Run: headless pygame with SDL's dummy video driver; simulated clock (each Clock.tick advances the game by its frame time, no real sleeping); random seed 0; keys injected as events and as key.get_pressed() state; mouse plan: one left click at the window centre at the start of phase 2, then a move to the lower-right quarter at the start of phase 3.
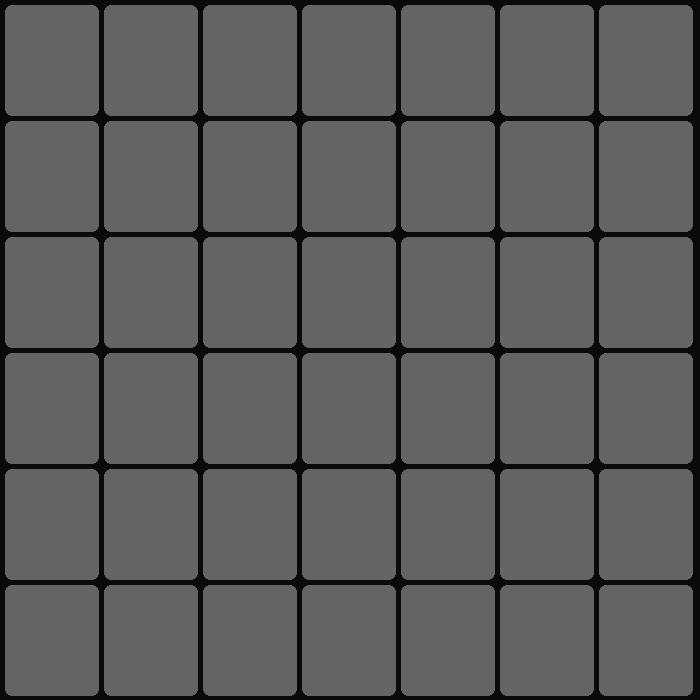
Frame 1 of 4 · flips 1–60 · no input
Frame 2 of 4 · flips 61–180 · clicked the window centre · tapped SPACE, RETURN · held RIGHT (→), D · screen unchanged from frame 1, image omitted
Frame 3 of 4 · flips 181–300 · moved the mouse to the lower-right quarter · held DOWN (↓), S · screen unchanged from frame 2, image omitted
Frame 4 of 4 · flips 301–420 · held LEFT (←), A, UP (↑), W · screen unchanged from frame 3, image omitted

The pygame program that drew these frames:

import pygame
from random import  choice#, choices  sample,
from threading import Thread
from time import sleep
from random import randint, choice

class Cellule():
    """
    Objet qui gere les cellules de la grille
    """
    def __init__(self, etat, i, j, grille):
        """
        i et j sont la position de la cellule dans la matrice
        x et y sont les coordonés dans l'ecran calculés en fonction de la position et largeur/longeur de la case
        """
        self.etat = etat # 0 1 2
        self.grille = grille
        self.game = self.grille.game
        self.i, self.j = i, j
        self.x = i * self.game.largeur + 5 + 5*i
        self.y = j * self.game.longeur + 5 + 5*j
        self.rect = pygame.Rect(self.x, self.y, self.game.largeur, self.game.longeur)

    def resize(self):
        """Methode appelé lors du redimentionement de la fenetre"""
        self.x = self.i * self.game.largeur + 5 + 5*self.i
        self.y = self.j * self.game.longeur + 5 + 5*self.j
    
    def get_etat(self):
        """Retourne l'etat de la case"""
        return self.etat

    def get_pos(self):
        """Retourne la position (i,j) de la case"""
        return self.i, self.j

    def get_coord(self):
        """Retourne les coordonés de la case"""
        return self.x, self.y
    
    def off(self):
        self.etat = 0
    
    def set_etat(self, etat):
        self.etat = etat
    
    def is_clickable(self):
        """Retourne si on peut cliquer sur la case
        (si la cellule s'est pas deja prise ou que la prtie n'est pas arreté)
        """
        return not (self.etat in [1,2] or self.game.etat == 0)

    def selected(self, x):
        """quand la case est selectioné
            :x: int | etat ou player id (meme chose)"""
        self.etat = x
        
    def dessin(self):
        """dessine la couleur du carré de coordonnée x,y"""
        if self.etat == 0:
            pygame.draw.rect(self.game.fenetre, (100,100,100),(self.x,self.y,self.game.largeur,self.game.longeur),0, 7, 7, 7)
        elif self.etat == 1:
            pygame.draw.rect(self.game.fenetre, (204,0,0),(self.x,self.y,self.game.largeur,self.game.longeur),0, 7, 7, 7)
        elif self.etat == 2:
            pygame.draw.rect(self.game.fenetre, (204,204,0),(self.x,self.y,self.game.largeur,self.game.longeur),0, 7, 7, 7)
        
    def __str__(self) -> str:
        return str(self.get_pos())


class Grille():
    """
    Objet qui gere toutes les cellules
    """
    def __init__(self,game):
        self.matrix = []
        self.cellList = []
        self.game = game
        self.CasesLargeur = self.game.taille[0] # nombre de cases en largeur
        self.CasesLongeur = self.game.taille[1] # nombre de cases en longeur

        for i in range(self.CasesLargeur):
            temp = []
            for j in range(self.CasesLongeur):
                cell = Cellule(0, i, j, self)
                temp.append(cell)
                self.cellList.append(cell)
            self.matrix.append(temp)

    def switch_off(self, liste=None):
        """passe toutes le cellules en mode eteinte
        peut etre utilisé pour une liste donnée"""
        if not liste:
            liste = self.cellList
        for cell in liste:
            cell.off()

    def get_matrix(self):
        return self.matrix

    def dessin_cellules(self):
        """
        dessine toutes les cellules
        appelé dans la boucle principale
        """
        for ligne in self.matrix:
            for cell in ligne:
                cell.dessin()
    
    def resize(self):
        """
        Methode appelé lors du redimentionement de la fenetre
        """
        for cell in self.cellList:
            cell.resize()
            
    def __repr__(self) -> str:
        txt = ''
        for ligne in self.matrix:
            for cell in ligne:
                txt += str(cell)
            txt += '\n'
        return txt

class Game():
    """
    Objet qui gere le jeu
    """
    def __init__(self, taille) -> None:
        self.taille = taille
        pygame.init()
        pygame.display.set_caption('Puissance 4') 
        self.fenetre = pygame.display.set_mode((700, 700), pygame.RESIZABLE)# largeur longeur 
        self.backgroundColor = (100, 100, 100)
        self.window_size = pygame.display.get_window_size()
        self.largeur = int((self.window_size[0] - 5 * self.taille[0]) / self.taille[0]) - 0
        self.longeur = int((self.window_size[1] - 5 * self.taille[1]) / self.taille[1]) - 0

        self.grille = Grille(self)

        self.etat = 0 # 0 = off | 1 = peux jouer
        # self.enJeu = False
        # self.attente = False
        self.perdu = False

    def draw(self):
        self.fenetre.fill(self.backgroundColor)
        self.grille.dessin_cellules()

    def resize(self):
        """
        Methode appelé lors du redimentionement de la fenetre
        """
        self.window_size = pygame.display.get_window_size()
        self.largeur = int((self.window_size[0] - 5 * self.taille[0]) / self.taille[0]) - 0
        self.longeur = int((self.window_size[1] - 5 * self.taille[1]) / self.taille[1]) - 0
        self.grille.resize()

    def start(self):
        """
        fct qui demare la manche
        """       
        print('a')
        self.backgroundColor = (10, 10, 10)
        self.attente = False
        self.largeur = int((self.window_size[0] - 5 * self.taille[0]) / self.taille[0]) - 1
        self.longeur = int((self.window_size[1] - 5 * self.taille[1]) / self.taille[1]) - 0
        self.grille = Grille(self)
        self.etat = 1


    def click(self, x, coords):
        """
        si une cellule est selectioné
        """
        clicked = False
        if isinstance(coords, Cellule):
            cell = coords
            colomneId = cell.get_pos()[0]
            for cell in reversed(self.grille.matrix[colomneId]):
                if cell.is_clickable():
                    cell.selected(x)
                    clicked = True
                    break
        else:
            i,j = coords
            for cell in self.grille.cellList:
                if cell.rect.collidepoint(i, j):
                    colomneId = cell.get_pos()[0]
                    for cell in reversed(self.grille.matrix[colomneId]):
                        if cell.is_clickable():
                            cell.selected(x)
                            clicked = True
                            break
                if clicked:
                    break
        
        
        if not clicked:
            print('Impossible de selectioner cette case !')
            return False

        if test(self.grille.matrix, cell.get_pos()):
            self.etat = 0
            self.backgroundColor = (100, 200, 100)
            print('Victoire joueur 1')
            return
        if x ==2:
            testColl = test_coll(self.grille.matrix, cell.get_pos()[0], 2, 4)
            testLigne = test_ligne(self.grille.matrix, cell.get_pos()[1], 2, 4)
            testDiag = test_diag(self.grille.matrix, cell.get_pos(), 2, 4)
            
            if testColl or testLigne or testDiag:
                self.etat = 0
                self.backgroundColor = (200, 100, 100)
                print('Victoire joueur 2')
        else:
            self.bot(cell)

        return True
    
    
    def bot(self, cell):
        """
        Methode qui fait jouer le bot
        """

        if self.test_win(2, execute=True):
            return
        if self.test_win(1, execute=True):
            return
        
        if self.test_win(1, 1, execute=True):
            return
        if self.test_win(2, 1, execute=True):
            return
        

        # aléatoire qui verifie que ca ne fasse pas gagner le joueur
        cell = None
        start = True
        compteur = 10
        while (self.test_win(1, 0, execute=False) and compteur) or start:
            compteur -= 1
            if cell:
                cell.off()
            start = False
            colomne = choice(self.grille.matrix)
            for i in range(len(colomne)):
                if colomne[i].get_etat() == 0:
                    cell = colomne[i]
            if cell:
                cell.set_etat(2)
        if compteur == 0:
            for colomne in self.grille.matrix:
                for i in range(len(colomne)):
                    if colomne[i].get_etat() == 0:
                        cell = colomne[i]
                if cell.is_clickable():
                    break
                else:
                    cell.off()
        if cell:
            cell.off()
            self.click(2, cell)


    def test_win(self, etat, niveau = 0, execute = False):
        """
        Methode qui verifie li le joueur d'etat :etat: peur gagner
        :niveau: int | a quel niveau (nombre de coups la fonction dois repondre)
        """
        for colomne in self.grille.matrix:
            cell = None
            for i in range(len(colomne)):
                if colomne[i].get_etat() == 0:
                    cell = colomne[i]
            if cell:
                cell.set_etat(etat)
                if test(self.grille.matrix, cell.get_pos(), etat):
                    cell.off()
                    if execute:
                        self.click(2, cell)
                    return True
                elif niveau > 0:
                    if self.test_win(etat, niveau-1, execute=False):
                        if etat == 1:
                            cell.set_etat(2)
                        if (self.test_win(1, niveau-1, execute=False) or self.test_win(1, niveau, execute=False)):
                            cell.off()
                            return False
                        elif execute:
                            cell.off()
                            self.click(2, cell)
                        else:
                            cell.off()
                        return True
                    else:
                        cell.off()
                else:
                    cell.off()
        return False 

def test(matrix, pos, etat = 1):
    """
    fonction qui traite si pour une case a la position :pos: donnée
    le joueur de l'etat :etat: peut gagner
    :matrix: lst | liste de liste 
    :pos: tupl | position de la case a tester
    :etat: int | 1 ou 2 etat du joueur a tester
    """
    testColl = test_coll(matrix, pos[0], etat, 4)
    testLigne = test_ligne(matrix, pos[1], etat, 4)
    testDiag = test_diag(matrix, pos, etat, 4)
    if testColl or testLigne or testDiag:
        return True
    return False

def test_diag(matrix, pos, etat, win = 4):
    """
    (A ameliorer)
    genere la liste des cases des 2 diagonales et verifie si il y en a 4 alignés
    """
    xMax = len(matrix)
    yMax = len(matrix[0])
    # verification de la premiere diag.
    x,y = pos
    liste = [(x,y)]
    while x < xMax-1  and y > 0:
        x,y = x+1, y-1    
        liste.append((x,y))

    x, y = pos
    while x > 0 and y < yMax-1:
        x, y = x-1, y+1
        liste.append((x, y))
    
    liste.sort(key=key)
    
    #test
    if len(liste) >= win and test_list(liste, matrix, etat, win):
        return True
    
    # puis de la 2nd
    liste = [pos]
    x, y = pos
    while x < xMax-1 and y < yMax-1:
        x,y = x+1, y+1
        liste.append((x,y))

    x, y = pos
    while x > 0 and y > 0:
        x, y = x-1, y-1
        liste.append((x, y))
    
    liste.sort(key=key)
    
    #test
    if len(liste) >= win and test_list(liste, matrix, etat, win):
        return True
    
    return False


def key(x):
    """clé de tri"""
    return x[0]


def test_list(liste, matrix, etat, x = 4):
    """
    Fonction utilisé par la methode test_diag()

    :liste: lst | liste de positions des cases a tester
    :etat: int | etat a tester
    :x: int | nombre de cases alignés pour renvoyer True(toujours 4)
    """
    compteur = 0
    for coords in liste:
        cell = matrix[coords[0]][coords[1]]
        if cell.get_etat() == etat:
            compteur += 1
            if compteur >= x:
                return liste
        else:
            compteur = 0


def test_coll(matrix, idColl, etat, x=4):
    """
    Fonction utilisé pour tester si un joueur a l'etat donnée peut gagner dans la colomne donnée
    :idColl: int | indice de la colomne a tester
    :etat: int | etat a tester
    :x: int | nombre de cases alignés pour renvoyer True(toujours 4)
    """
    compteur = 0
    for case in matrix[idColl]:
        if case.get_etat() == etat:
            compteur += 1
            if compteur >= x:
                return compteur
        else:
            compteur = 0
    return False


def test_ligne(matrix, idLigne, etat, x=4):
    """
    Fonction utilisé pour tester si un joueur a l'etat donnée peut gagner dans la ligne donnée
    :idLigne: int | indice de la ligne a tester
    :etat: int | etat a tester
    :x: int | nombre de cases alignés pour renvoyer True(toujours 4)
    """
    compteur = 0
    for colomne in matrix:
        if colomne[idLigne].get_etat() == etat:
            compteur += 1
            if compteur >= x:
                return compteur
        else:
            compteur = 0
    return False


def main():
    game = Game((7,6))
    _run = True
    jeu = False
    compteur = 0
    while _run:
        compteur += 1
        for event in pygame.event.get():
            if event.type == pygame.QUIT:
                _run = False
            if event.type == pygame.MOUSEBUTTONUP:
                pass
            if event.type == pygame.KEYDOWN :
                if event.key == pygame.K_ESCAPE :
                    _run = False
            if event.type == pygame.KEYUP :
                if event.key == pygame.K_SPACE :
                    jeu = True
            if event.type == pygame.MOUSEBUTTONDOWN:
                if pygame.mouse.get_pressed() == (1,0,0):
                    game.click(1, pygame.mouse.get_pos())
                if pygame.mouse.get_pressed() == (0,0,1):# pour faire des test et jouer a la place du bot
                    continue
                    game.click(2, pygame.mouse.get_pos())
                                        
        if compteur%200 == 0 and game.window_size != pygame.display.get_window_size():
            game.resize()
        
        if jeu:
            if game.etat in [0,1]:
                game.draw()
                if game.perdu:

                    game.fenetre.fill((100, 100, 100))
        else:
            game.start()
            jeu = True
        pygame.display.flip()
        
    pygame.quit()


if __name__ == "__main__" :    
    main()
